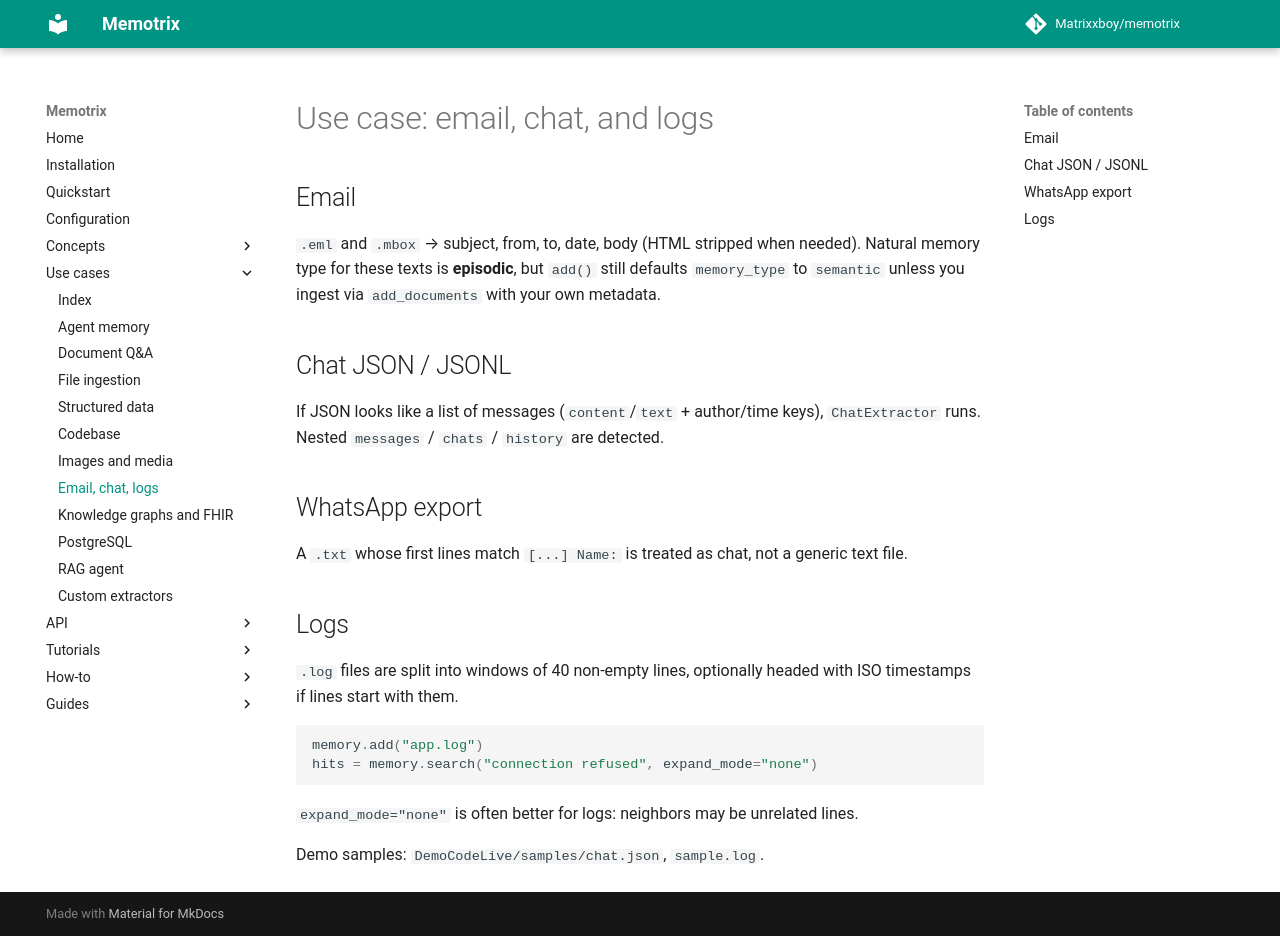

repository: Matrixxboy/memotrix · page: use-cases/email-chat-logs/index.html · generator: mkdocs

---
title: "Email, chat, and logs"
---

# Use case: email, chat, and logs

## Email

`.eml` and `.mbox` → subject, from, to, date, body (HTML stripped when needed). Natural memory type for these texts is **episodic**, but `add()` still defaults `memory_type` to `semantic` unless you ingest via `add_documents` with your own metadata.

## Chat JSON / JSONL

If JSON looks like a list of messages (`content`/`text` + author/time keys), `ChatExtractor` runs. Nested `messages` / `chats` / `history` are detected.

## WhatsApp export

A `.txt` whose first lines match `[...] Name: ` is treated as chat, not a generic text file.

## Logs

`.log` files are split into windows of 40 non-empty lines, optionally headed with ISO timestamps if lines start with them.

```python
memory.add("app.log")
hits = memory.search("connection refused", expand_mode="none")
```

`expand_mode="none"` is often better for logs: neighbors may be unrelated lines.

Demo samples: `DemoCodeLive/samples/chat.json`, `sample.log`.
